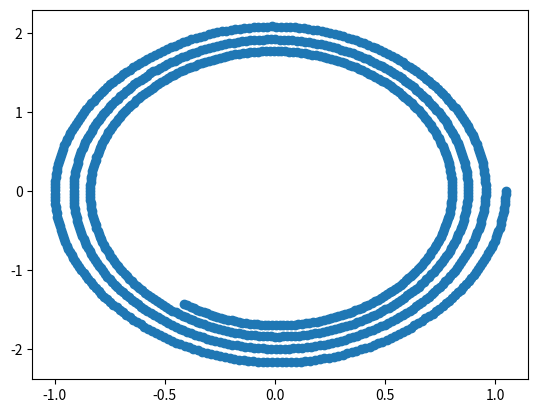

Write Python code to recreate this figure.
import numpy as np
from matplotlib import pyplot as plt

class vector2D:
    def __init__(self,u,v):
        self.x = 0
        self.y = 0
        self.u = u
        self.v = v

    def addVectorToList(self, list):
        list[0].append(self.x)
        list[1].append(self.y)
        list[2].append(self.u)
        list[3].append(self.v)

class point2D:
    def __init__(self, x, y):
        self.x = x
        self.y = y

    def addPointToList(self, list):
        list[0].append(self.x)
        list[1].append(self.y)

g = 9.8
L = 2
mu = 0.1

thetaStart = np.pi / 3
thetaDotStart = 0

def thetaDoubleDot(theta, thetaDot):        
    return -mu * thetaDot - (g / L) * np.sin(theta)

points = [[], []]
points_point = []

def theta(t):
    theta = thetaStart
    thetaDot = thetaDotStart
    delta_t = 0.01
    for time in np.arange(0, t, delta_t):
        theta_Double_Dot = thetaDoubleDot(theta, thetaDot)
        theta += thetaDot * delta_t
        newPoint = point2D(theta, thetaDot)
        points_point.append(newPoint)
        thetaDot += theta_Double_Dot * delta_t
    return theta

print(theta(10))
for point in points_point:
    point.addPointToList(points)

plt.scatter(points[0], points[1])
plt.show()

"""  Later for vector field!
vectors = [[],[],[],[]]

# Let u be angle and v be angular velocity (the derivative of theta)
vector1 = vector2D(1,2)
vector1.addVectorToList(vectors)

plt.quiver(vectors[0], vectors[1], vectors[2], vectors[3])
plt.show()
"""